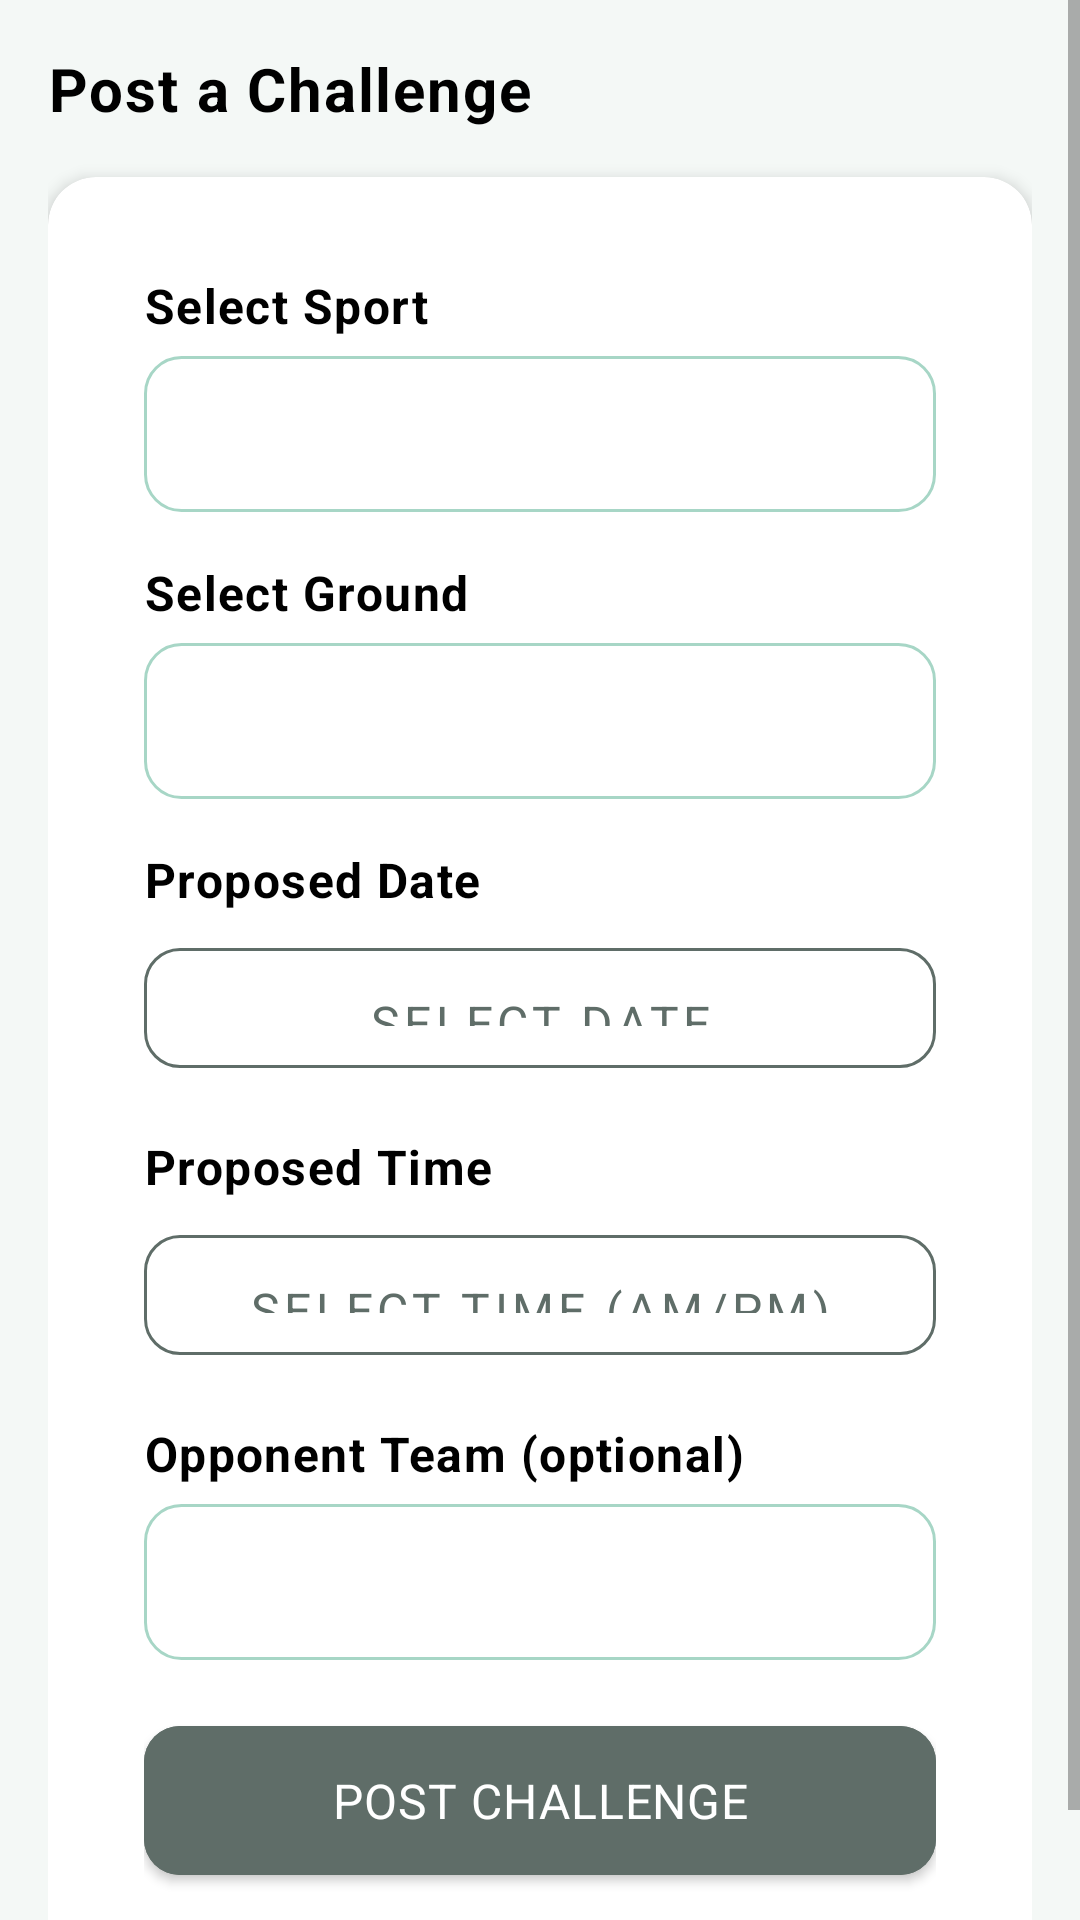

Produce the Android XML layout that renders to this screen, including the resource entries it uses.
<!-- AndroidManifest.xml: application theme Theme.KreedaAnkana -->
<!-- res/layout/fragment_create_challenge.xml -->
<?xml version="1.0" encoding="utf-8"?>
<ScrollView xmlns:android="http://schemas.android.com/apk/res/android"
    android:layout_width="match_parent"
    android:layout_height="match_parent"
    android:background="@color/light_background"
    android:fillViewport="true">

    <LinearLayout
        android:layout_width="match_parent"
        android:layout_height="wrap_content"
        android:orientation="vertical"
        android:padding="@dimen/spacing_md">

        <TextView android:layout_width="wrap_content" android:layout_height="wrap_content"
            android:text="Post a Challenge" style="@style/SectionHeader"
            android:textSize="20sp" android:layout_marginBottom="@dimen/spacing_md" />

        <androidx.cardview.widget.CardView
            android:layout_width="match_parent"
            android:layout_height="wrap_content"
            style="@style/KreedaCard">
            <LinearLayout
                android:layout_width="match_parent"
                android:layout_height="wrap_content"
                android:orientation="vertical"
                android:padding="@dimen/spacing_md">

                <TextView android:layout_width="wrap_content" android:layout_height="wrap_content"
                    android:text="Select Sport" style="@style/SectionHeader"
                    android:layout_marginBottom="6dp" />
                <Spinner android:id="@+id/spinnerChallengeSport"
                    android:layout_width="match_parent" android:layout_height="52dp"
                    android:background="@drawable/spinner_bg"
                    android:padding="12dp"
                    android:layout_marginBottom="@dimen/spacing_md" />

                <TextView android:layout_width="wrap_content" android:layout_height="wrap_content"
                    android:text="Select Ground" style="@style/SectionHeader"
                    android:layout_marginBottom="6dp" />
                <Spinner android:id="@+id/spinnerChallengeGround"
                    android:layout_width="match_parent" android:layout_height="52dp"
                    android:background="@drawable/spinner_bg"
                    android:padding="12dp"
                    android:layout_marginBottom="@dimen/spacing_md" />

                <TextView android:layout_width="wrap_content" android:layout_height="wrap_content"
                    android:text="Proposed Date" style="@style/SectionHeader"
                    android:layout_marginBottom="6dp" />
                <com.google.android.material.button.MaterialButton
                    android:id="@+id/btnChallengeDatePicker"
                    style="@style/KreedaButtonOutlined"
                    android:layout_width="match_parent"
                    android:layout_height="52dp"
                    android:text="Select Date"
                    android:layout_marginBottom="@dimen/spacing_md" />

                <TextView android:layout_width="wrap_content" android:layout_height="wrap_content"
                    android:text="Proposed Time" style="@style/SectionHeader"
                    android:layout_marginBottom="6dp" />
                <com.google.android.material.button.MaterialButton
                    android:id="@+id/btnChallengeTimePicker"
                    style="@style/KreedaButtonOutlined"
                    android:layout_width="match_parent"
                    android:layout_height="52dp"
                    android:text="Select Time (AM/PM)"
                    android:layout_marginBottom="@dimen/spacing_md" />

                <TextView android:layout_width="wrap_content" android:layout_height="wrap_content"
                    android:text="Opponent Team (optional)" style="@style/SectionHeader"
                    android:layout_marginBottom="6dp" />
                <Spinner android:id="@+id/spinnerOpponentTeam"
                    android:layout_width="match_parent" android:layout_height="52dp"
                    android:background="@drawable/spinner_bg"
                    android:padding="12dp"
                    android:layout_marginBottom="@dimen/spacing_md" />

                <com.google.android.material.button.MaterialButton
                    android:id="@+id/btnSubmitChallenge"
                    style="@style/KreedaButton"
                    android:layout_width="match_parent"
                    android:layout_height="wrap_content"
                    android:text="Post Challenge" />

            </LinearLayout>
        </androidx.cardview.widget.CardView>
    </LinearLayout>
</ScrollView>
<!-- resources referenced by this layout -->
<resources>
  <color name="light_background">#F4F8F6</color>
  <dimen name="spacing_md">16dp</dimen>
  <!-- drawable spinner_bg (drawable) -->
  <?xml version="1.0" encoding="utf-8"?>
  <shape xmlns:android="http://schemas.android.com/apk/res/android"
      android:shape="rectangle">
      <solid android:color="@color/white" />
      <stroke android:width="1dp" android:color="@color/mint_green" />
      <corners android:radius="12dp" />
  </shape>
  <style name="KreedaButton" parent="Widget.MaterialComponents.Button">
          <item name="android:backgroundTint">@color/dark_slate</item>
          <item name="android:textColor">@color/white</item>
          <item name="cornerRadius">12dp</item>
          <item name="android:paddingTop">14dp</item>
          <item name="android:paddingBottom">14dp</item>
          <item name="android:textSize">16sp</item>
          <item name="android:letterSpacing">0.02</item>
      </style>
  <style name="KreedaButtonOutlined" parent="Widget.MaterialComponents.Button.OutlinedButton">
          <item name="strokeColor">@color/dark_slate</item>
          <item name="android:textColor">@color/dark_slate</item>
          <item name="cornerRadius">12dp</item>
          <item name="android:paddingTop">14dp</item>
          <item name="android:paddingBottom">14dp</item>
          <item name="android:textSize">16sp</item>
      </style>
  <style name="KreedaCard" parent="Widget.MaterialComponents.CardView">
          <item name="cardCornerRadius">16dp</item>
          <item name="cardElevation">3dp</item>
          <item name="cardBackgroundColor">@color/card_surface</item>
          <item name="contentPadding">16dp</item>
      </style>
  <style name="SectionHeader">
          <item name="android:textSize">16sp</item>
          <item name="android:textColor">@color/black</item>
          <item name="android:textStyle">bold</item>
          <item name="android:letterSpacing">0.03</item>
      </style>
  <style name="Theme.KreedaAnkana" parent="Theme.MaterialComponents.DayNight.NoActionBar">
          <item name="colorPrimary">@color/dark_slate</item>
          <item name="colorPrimaryVariant">@color/dark_slate_dark</item>
          <item name="colorOnPrimary">@color/white</item>
          <item name="colorSecondary">@color/mint_green</item>
          <item name="colorSecondaryVariant">@color/mint_green</item>
          <item name="colorOnSecondary">@color/text_primary</item>
          <item name="android:colorBackground">@color/light_background</item>
          <item name="android:statusBarColor">@color/dark_slate</item>
          <item name="android:navigationBarColor">@color/white</item>
          <item name="android:windowLightStatusBar" tools:targetApi="23">false</item>
          <item name="android:fontFamily">sans-serif</item>
      </style>
  <color name="white">#FFFFFF</color>
  <color name="mint_green">#A7D6C6</color>
  <color name="dark_slate">#5F6D68</color>
  <color name="card_surface">#FFFFFF</color>
  <color name="black">#000000</color>
  <color name="dark_slate_dark">#4A5854</color>
  <color name="text_primary">#1A2421</color>
</resources>
